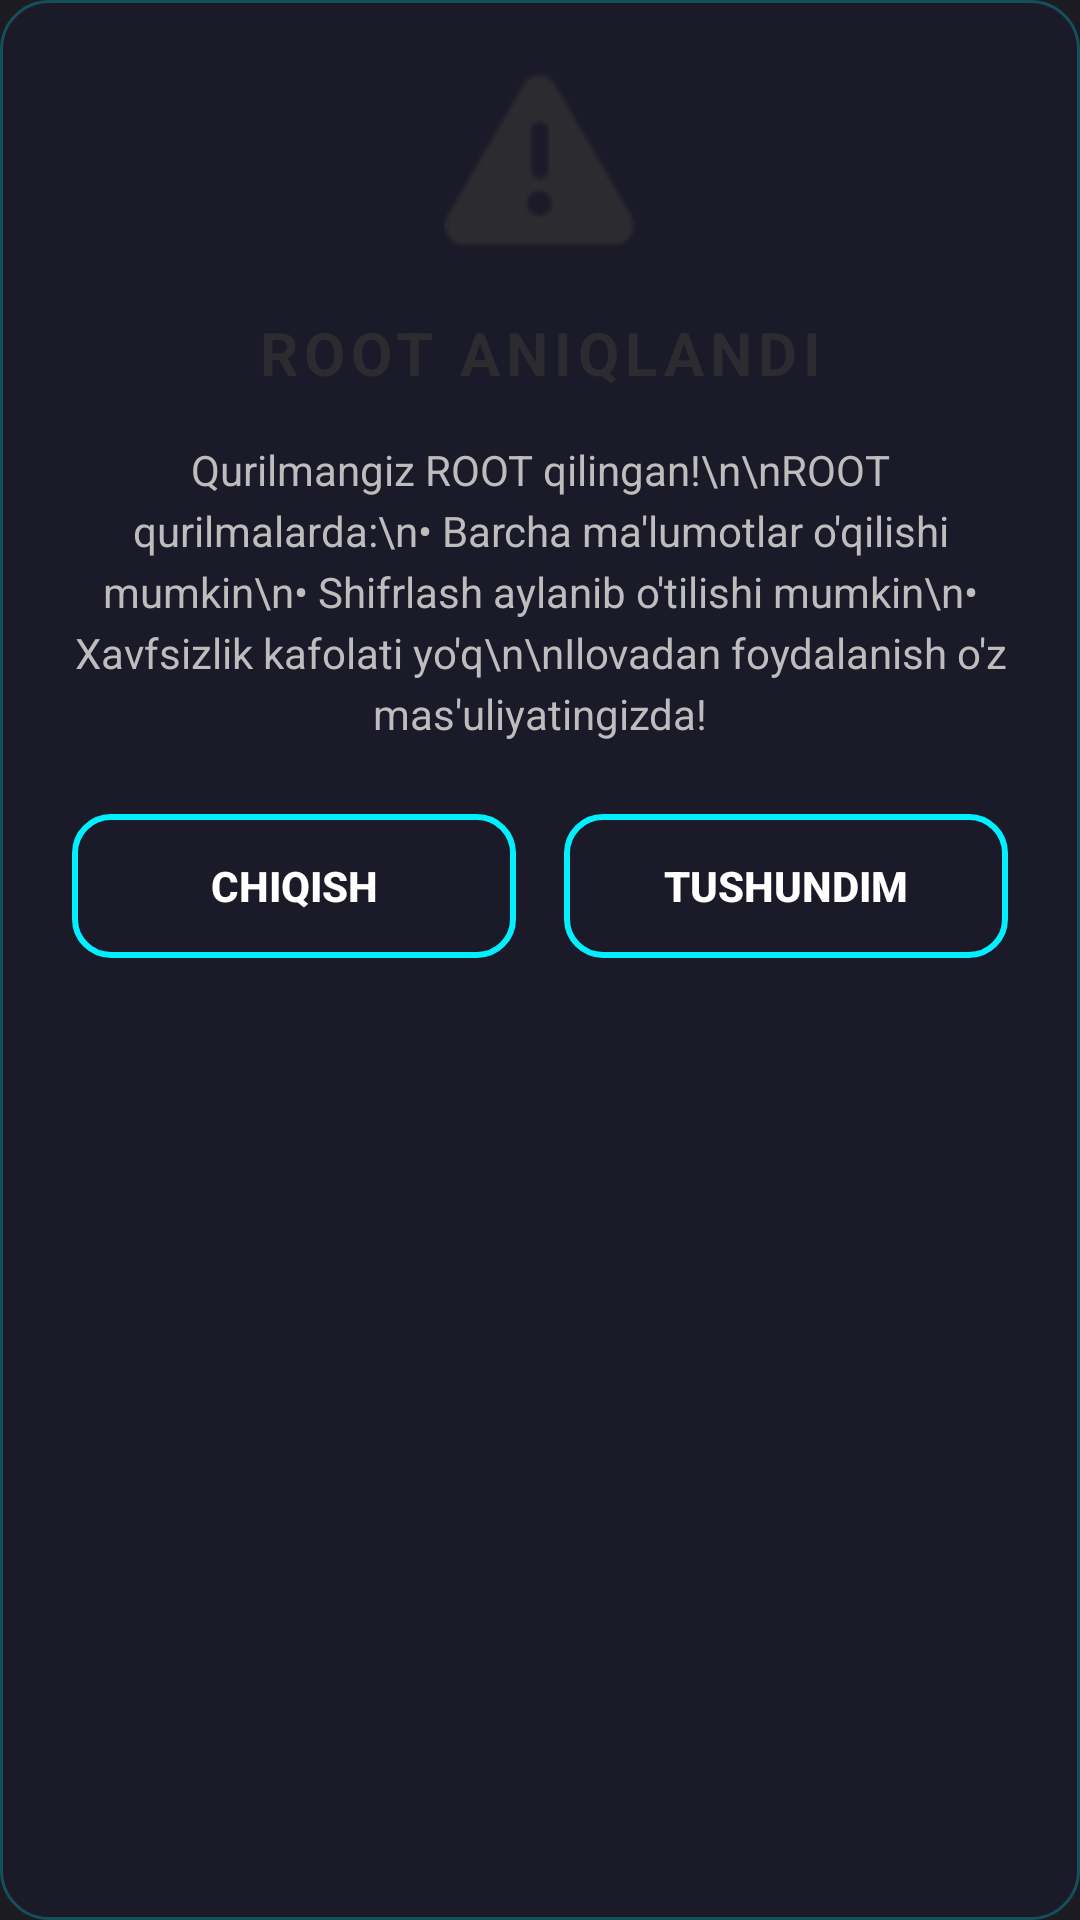

Here is an Android app screen rendered from its layout file. Give the layout XML and the strings, colors and styles it references.
<!-- AndroidManifest.xml: application theme Theme.CyberApp -->
<!-- res/layout/dialog_root_warning.xml -->
<?xml version="1.0" encoding="utf-8"?>
<androidx.constraintlayout.widget.ConstraintLayout xmlns:android="http://schemas.android.com/apk/res/android"
    xmlns:app="http://schemas.android.com/apk/res-auto"
    android:layout_width="match_parent"
    android:layout_height="wrap_content"
    android:background="@drawable/bg_glass_card"
    android:padding="24dp">

    
    <ImageView
        android:id="@+id/warning_icon"
        android:layout_width="64dp"
        android:layout_height="64dp"
        android:src="@android:drawable/ic_dialog_alert"
        app:tint="@color/cyber_secondary"
        app:layout_constraintEnd_toEndOf="parent"
        app:layout_constraintStart_toStartOf="parent"
        app:layout_constraintTop_toTopOf="parent" />

    
    <TextView
        android:id="@+id/warning_title"
        android:layout_width="wrap_content"
        android:layout_height="wrap_content"
        android:layout_marginTop="16dp"
        android:text="ROOT ANIQLANDI"
        android:textColor="@color/cyber_secondary"
        android:textSize="20sp"
        android:textStyle="bold"
        android:letterSpacing="0.1"
        app:layout_constraintEnd_toEndOf="parent"
        app:layout_constraintStart_toStartOf="parent"
        app:layout_constraintTop_toBottomOf="@id/warning_icon" />

    
    <TextView
        android:id="@+id/warning_message"
        android:layout_width="0dp"
        android:layout_height="wrap_content"
        android:layout_marginTop="16dp"
        android:gravity="center"
        android:text="Qurilmangiz ROOT qilingan!\n\nROOT qurilmalarda:\n• Barcha ma'lumotlar o'qilishi mumkin\n• Shifrlash aylanib o'tilishi mumkin\n• Xavfsizlik kafolati yo'q\n\nIlovadan foydalanish o'z mas'uliyatingizda!"
        android:textColor="@color/cyber_text_secondary"
        android:textSize="14sp"
        android:lineSpacingExtra="4dp"
        app:layout_constraintEnd_toEndOf="parent"
        app:layout_constraintStart_toStartOf="parent"
        app:layout_constraintTop_toBottomOf="@id/warning_title" />

    
    <LinearLayout
        android:layout_width="0dp"
        android:layout_height="wrap_content"
        android:layout_marginTop="24dp"
        android:orientation="horizontal"
        app:layout_constraintEnd_toEndOf="parent"
        app:layout_constraintStart_toStartOf="parent"
        app:layout_constraintTop_toBottomOf="@id/warning_message">

        
        <androidx.appcompat.widget.AppCompatButton
            android:id="@+id/btn_exit"
            android:layout_width="0dp"
            android:layout_height="wrap_content"
            android:layout_weight="1"
            android:layout_marginEnd="8dp"
            android:background="@drawable/btn_neon"
            android:text="CHIQISH"
            android:textColor="@color/cyber_text_primary"
            android:textStyle="bold" />

        
        <androidx.appcompat.widget.AppCompatButton
            android:id="@+id/btn_understand"
            android:layout_width="0dp"
            android:layout_height="wrap_content"
            android:layout_weight="1"
            android:layout_marginStart="8dp"
            android:background="@drawable/btn_neon"
            android:text="TUSHUNDIM"
            android:textColor="@color/cyber_text_primary"
            android:textStyle="bold" />

    </LinearLayout>

</androidx.constraintlayout.widget.ConstraintLayout>
<!-- resources referenced by this layout -->
<resources>
  <color name="cyber_secondary">#2C2B30</color>
  <color name="cyber_text_primary">#FFFFFF</color>
  <color name="cyber_text_secondary">#BDBDBD</color>
  <!-- drawable bg_glass_card (drawable) -->
  <?xml version="1.0" encoding="utf-8"?>
  <shape xmlns:android="http://schemas.android.com/apk/res/android"
      android:shape="rectangle">
      <solid android:color="#801A1A2E" /> 
      <corners android:radius="16dp" />
      <stroke
          android:width="1dp"
          android:color="#4000F0FF" /> 
  </shape>
  <!-- drawable btn_neon (drawable) -->
  <?xml version="1.0" encoding="utf-8"?>
  <selector xmlns:android="http://schemas.android.com/apk/res/android">
      <item android:state_pressed="true">
          <shape android:shape="rectangle">
              <solid android:color="#BC13FE" />
              <corners android:radius="12dp" />
              <stroke android:width="2dp" android:color="#00F0FF" />
          </shape>
      </item>
      <item>
          <shape android:shape="rectangle">
              <solid android:color="#00000000" /> 
              <corners android:radius="12dp" />
              <stroke android:width="2dp" android:color="#00F0FF" />
          </shape>
      </item>
  </selector>
  <style name="Theme.CyberApp" parent="Theme.Material3.Dark.NoActionBar">
          
          <item name="colorPrimary">@color/primary_blue</item>
          <item name="colorPrimaryVariant">@color/accent_cyan</item>
          <item name="colorOnPrimary">@color/white</item>
          <item name="colorSecondary">@color/accent_cyan</item>
          <item name="colorSecondaryVariant">@color/primary_blue</item>
          <item name="colorOnSecondary">@color/secondary_dark</item>
          <item name="android:statusBarColor">@color/secondary_dark</item>
          <item name="android:windowBackground">@color/secondary_dark</item>
          <item name="android:navigationBarColor">@color/secondary_dark</item>
      </style>
  <color name="primary_blue">#8A2BE2</color>
  <color name="accent_cyan">#00BCD4</color>
  <color name="white">#FFFFFFFF</color>
  <color name="secondary_dark">#1C1B22</color>
</resources>
